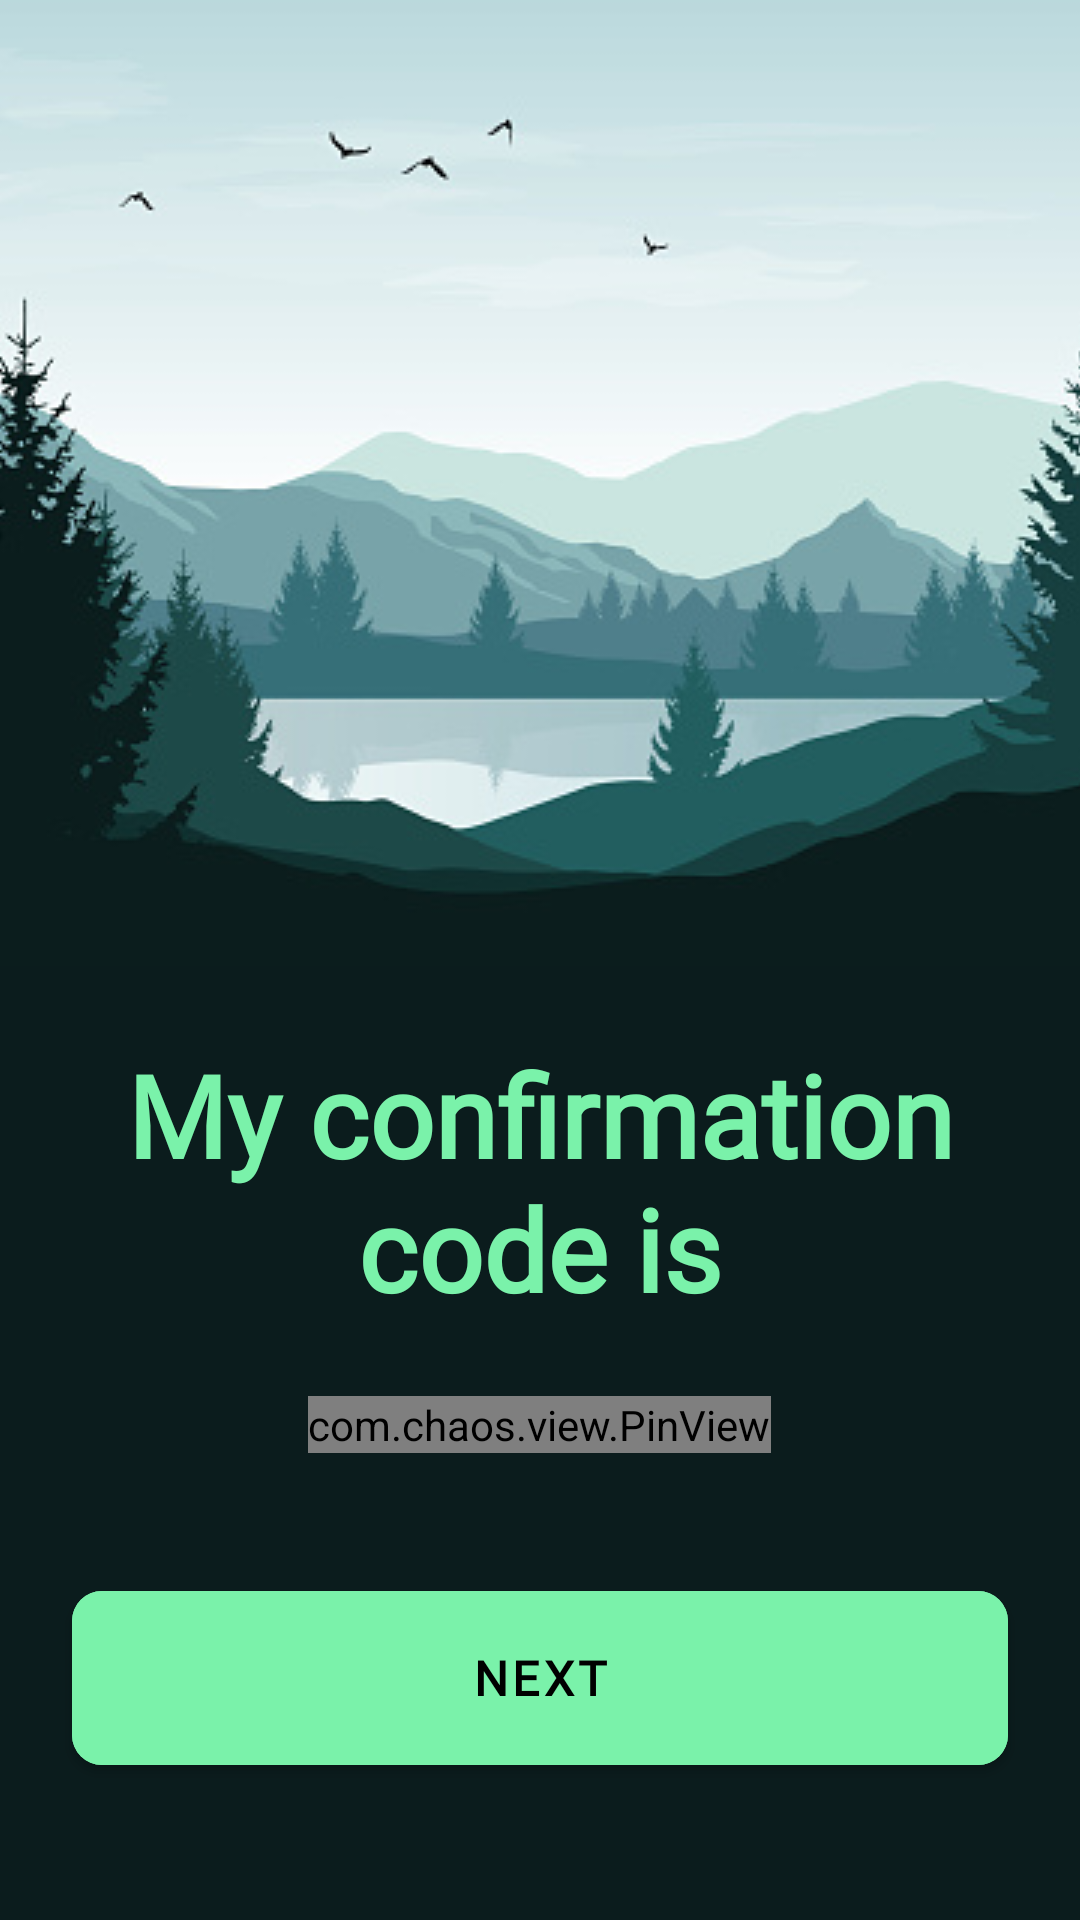

Produce the Android XML layout that renders to this screen, including the resource entries it uses.
<!-- AndroidManifest.xml: application theme Theme.EarthLoveUnited -->
<!-- res/layout/activity_otpverification.xml -->
<?xml version="1.0" encoding="utf-8"?>
<androidx.constraintlayout.widget.ConstraintLayout xmlns:android="http://schemas.android.com/apk/res/android"
    xmlns:app="http://schemas.android.com/apk/res-auto"
    xmlns:tools="http://schemas.android.com/tools"
    android:layout_width="match_parent"
    android:layout_height="match_parent"
    android:background="#0B1C1D"
    tools:context=".ui.auth.OTPVerification">

    <ImageView
        android:id="@+id/imageView7"
        android:layout_width="wrap_content"
        android:layout_height="wrap_content"
        android:scaleType="centerCrop"
        app:layout_constraintBottom_toBottomOf="parent"
        app:layout_constraintEnd_toEndOf="parent"
        app:layout_constraintStart_toStartOf="parent"
        app:layout_constraintTop_toTopOf="parent"
        app:layout_constraintVertical_bias="0.0"
        app:srcCompat="@drawable/natu" />

    <ProgressBar
        android:id="@+id/confirmLoader"
        android:layout_width="50dp"
        android:layout_height="50dp"
        android:visibility="gone"
        app:layout_constraintBottom_toBottomOf="parent"
        app:layout_constraintEnd_toEndOf="parent"
        app:layout_constraintStart_toStartOf="parent"
        app:layout_constraintTop_toTopOf="parent" />

    <TextView
        android:id="@+id/textView10"
        android:layout_width="match_parent"
        android:layout_height="wrap_content"
        android:layout_marginStart="16dp"
        android:layout_marginTop="24dp"
        android:layout_marginEnd="16dp"
        android:fontFamily="@font/inter"
        android:text="My confirmation code is"
        android:textAlignment="center"
        android:textColor="@color/earthGreen"
        android:textSize="38sp"
        android:textStyle="bold"
        app:layout_constraintEnd_toEndOf="parent"
        app:layout_constraintStart_toStartOf="parent"
        app:layout_constraintTop_toBottomOf="@+id/imageView7" />

    <LinearLayout
        android:id="@+id/linearLayout15"
        android:layout_width="0dp"
        android:layout_height="wrap_content"
        android:layout_marginTop="24dp"
        android:orientation="vertical"
        app:layout_constraintEnd_toEndOf="parent"
        app:layout_constraintHorizontal_bias="0.0"
        app:layout_constraintStart_toStartOf="parent"
        app:layout_constraintTop_toBottomOf="@+id/textView10">

        <com.chaos.view.PinView
            android:id="@+id/pinView"
            style="@style/PinWidget.PinView"
            android:layout_width="wrap_content"
            android:layout_height="wrap_content"
            android:layout_gravity="center"
            android:inputType="number"
            android:itemBackground="@color/earthLighterDark"
            android:textColor="@color/white"
            android:textSize="20dp"
            app:itemCount="6"
            app:itemHeight="70dp"
            app:itemRadius="4dp"
            app:itemSpacing="0dp"
            app:itemWidth="60dp"
            app:lineColor="@color/white"
            app:viewType="rectangle" />
    </LinearLayout>

    <LinearLayout
        android:id="@+id/linearLayout2"
        android:layout_width="0dp"
        android:layout_height="wrap_content"
        android:layout_marginTop="24dp"
        android:orientation="vertical"
        app:layout_constraintBottom_toBottomOf="parent"
        app:layout_constraintEnd_toEndOf="@+id/linearLayout15"
        app:layout_constraintHorizontal_bias="1.0"
        app:layout_constraintStart_toStartOf="@+id/linearLayout15"
        app:layout_constraintTop_toBottomOf="@+id/linearLayout15"
        app:layout_constraintVertical_bias="0.0">

        <com.google.android.material.button.MaterialButton
            android:id="@+id/otpCodeNext"
            android:layout_width="match_parent"
            android:layout_height="70dp"
            android:layout_marginStart="24dp"
            android:layout_marginTop="16dp"
            android:layout_marginEnd="24dp"
            android:backgroundTint="@color/green"
            android:backgroundTintMode="@color/green"
            android:fontFamily="@font/inter"
            android:text="NEXT"
            android:textColor="@color/black"
            android:textSize="16sp"
            android:textStyle="bold"
            app:cornerRadius="10dp" />

    </LinearLayout>

    <ImageView
        android:id="@+id/imageView8"
        android:layout_width="26dp"
        android:layout_height="26dp"
        android:layout_marginTop="24dp"
        app:layout_constraintEnd_toEndOf="parent"
        app:layout_constraintHorizontal_bias="0.041"
        app:layout_constraintStart_toStartOf="parent"
        app:layout_constraintTop_toTopOf="@+id/imageView7"
        app:srcCompat="@drawable/white_back_icon" />

</androidx.constraintlayout.widget.ConstraintLayout>
<!-- resources referenced by this layout -->
<resources>
  <color name="black">#FF000000</color>
  <color name="earthGreen"> #7AF2AA</color>
  <color name="earthLighterDark">#262626</color>
  <color name="green">#7AF2AA</color>
  <color name="white">#FFFFFFFF</color>
  <!-- drawable natu: jpg bitmap (drawable, 51521 bytes) -->
  <style name="Theme.EarthLoveUnited" parent="Theme.MaterialComponents.DayNight.NoActionBar">
          
          <item name="colorPrimary">@color/purple_500</item>
          <item name="colorPrimaryVariant">@color/purple_700</item>
          <item name="colorOnPrimary">@color/white</item>
          
          <item name="colorSecondary">@color/teal_200</item>
          <item name="colorSecondaryVariant">@color/teal_700</item>
          <item name="colorOnSecondary">@color/black</item>
          
          <item name="android:statusBarColor" tools:targetApi="l">?attr/colorPrimaryVariant</item>
          
      </style>
  <color name="purple_500">#FF6200EE</color>
  <color name="purple_700">#FF3700B3</color>
  <color name="teal_200">#FF03DAC5</color>
  <color name="teal_700">#FF018786</color>
</resources>
